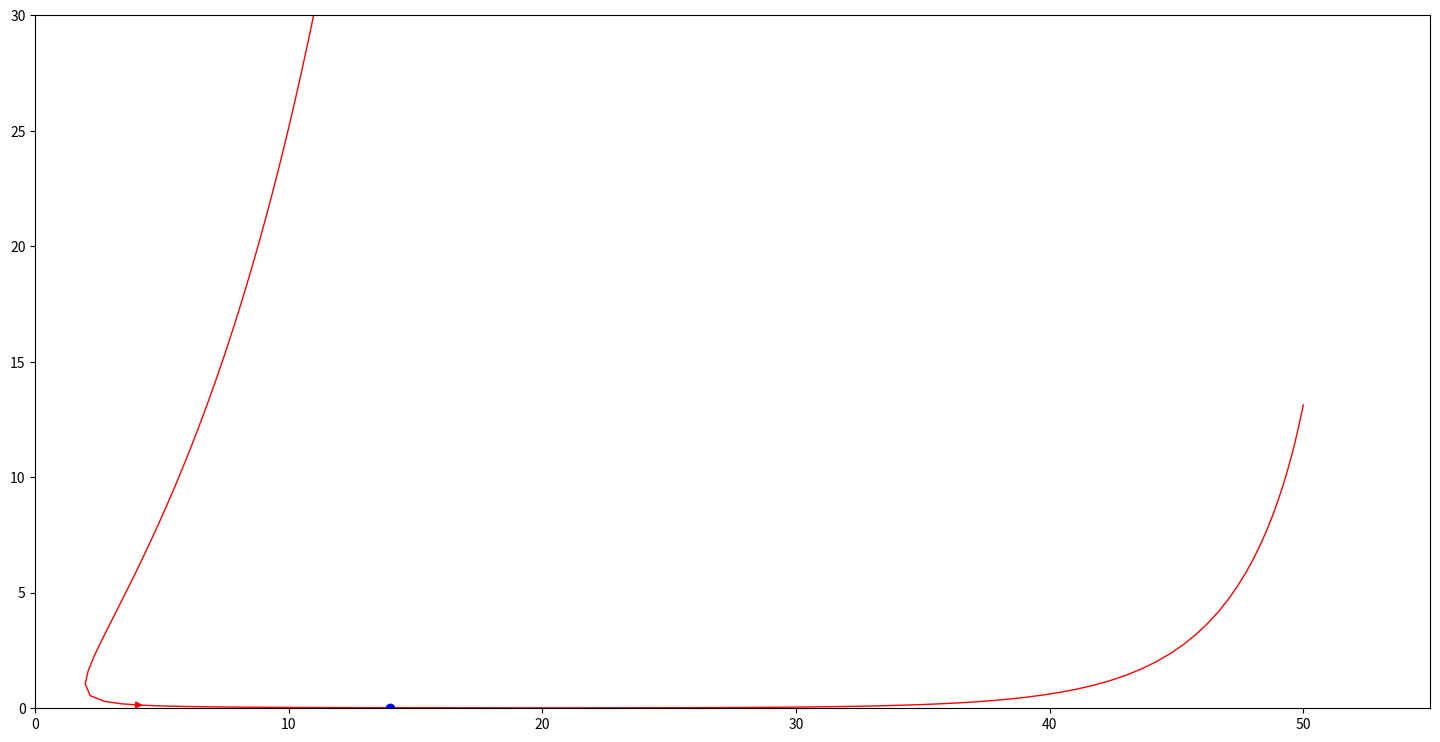

The matplotlib source for this figure:
import numpy as np
import matplotlib.pyplot as plt
from abc import ABC, abstractmethod


def eigenvalues(x, y, mu, delta):
    discriminant = delta**2 - 4*mu
    Re_lambda1 = 0
    Re_lambda2 = 0
    Im_lambda1 = 0
    Im_lambda2 = 0
    if discriminant >= 0:
        Re_lambda1 = -delta/2 - np.sqrt(discriminant)/2
        Re_lambda2 = -delta/2 + np.sqrt(discriminant)/2
        Im_lambda1 = 0
        Im_lambda2 = 0
    else:
        Re_lambda1 = -delta/2 
        Re_lambda2 = -delta/2 
        Im_lambda1 = -np.sqrt(-discriminant)/2
        Im_lambda2 = np.sqrt(-discriminant)/2
    return Re_lambda1, Re_lambda2, Im_lambda1, Im_lambda2

meshLines = 100
textHorizontalPosition = 0.0

class genericExercise(ABC):
    def __init__(self, numPlotsPerColumn, numPlotsPerRow, figHorizontalSize, figVerticalSize, plotSideLength, textVerticalPosition) -> None:
        self.numPlotsPerColumn = numPlotsPerColumn
        self.numPlotsPerRow = numPlotsPerRow
        self.figHorizontalSize = figHorizontalSize
        self.figVerticalSize = figVerticalSize
        self.fig = plt.figure
        self.axes = plt.axes
        self.plotSideLength = plotSideLength
        self.textVerticalPosition = textVerticalPosition
        self.X = []
        self.Y = []
        self.parameters = []

    def configurePlot(self):
        self.X, self.Y = np.meshgrid(np.linspace(-self.plotSideLength, self.plotSideLength, meshLines), np.linspace(-self.plotSideLength, self.plotSideLength, meshLines))
        self.R = np.sqrt(self.X**2 + self.Y**2)
        self.THETA = np.arctan2(self.X, self.Y) 
        self.fig, self.axes = plt.subplots(self.numPlotsPerColumn, self.numPlotsPerRow, figsize=(self.figHorizontalSize, self.figVerticalSize))

    @abstractmethod
    def parameterCases(self):
        pass

    @abstractmethod
    def calculatePhasePortrait(self, x, y, delta, mu):
        pass

    @abstractmethod
    def drawPhasePortrait(self, title):
        pass

class Exercise1(genericExercise):
    def __init__(self, numPlotsPerColumn, numPlotsPerRow, figHorizontalSize, figVerticalSize, plotSizeLength, textVerticalPosition) -> None:
        super().__init__(numPlotsPerColumn, numPlotsPerRow, figHorizontalSize, figVerticalSize, plotSizeLength, textVerticalPosition)

    def configurePlot(self):
        super().configurePlot()

    def parameterCases(self):
        parametersCase = {'mu':-1.0, 'delta':-1.0}
        self.parameters.append(parametersCase)
        parametersCase = {'mu':2.0, 'delta':-4.0}
        self.parameters.append(parametersCase)
        parametersCase = {'mu':5.0, 'delta':-4.0}
        self.parameters.append(parametersCase)

    def calculatePhasePortrait(self, x, y, delta, mu):        
        return y, -delta*y - mu*x
    
    def drawPhasePortrait(self, title):
        self.configurePlot()
        self.parameterCases()
        for row in range(2):
            for caseNumber in range(len(self.parameters)):
                mu = self.parameters[caseNumber]['mu'] 
                delta = self.parameters[caseNumber]['delta']
                if row > 0:
                    delta = -delta 
                plotTitle = '(' + str(row*self.numPlotsPerRow + caseNumber + 1) + ') mu = ' + str(mu) + ', delta = ' + str(delta)
                ax = self.axes[row][caseNumber]
                dX, dY = self.calculatePhasePortrait(self.X, self.Y, delta, mu)
                speed = np.sqrt(dX**2 + dY**2)
                lw = 3*speed / speed.max()
                ax.streamplot(self.X, self.Y, dX, dY, color='r', linewidth=lw, density=0.8)
#                self.fig.suptitle('Problem 1.6.1 - Non Degenerate Cases', fontsize=20)
                self.fig.suptitle(title, fontsize=20)
                ax.text(textHorizontalPosition, self.textVerticalPosition, plotTitle, horizontalalignment='center',
                        fontsize=10, bbox=dict(facecolor='white', edgecolor='none'))
        plt.show()

class Exercise2(genericExercise):
    def __init__(self, numPlotsPerColumn, numPlotsPerRow, figHorizontalSize, figVerticalSize, plotSizeLength, textVerticalPosition) -> None:
        super().__init__(numPlotsPerColumn, numPlotsPerRow, figHorizontalSize, figVerticalSize, plotSizeLength, textVerticalPosition)

    def configurePlot(self):
        super().configurePlot()

    def parameterCases(self):
        parametersCase = {'mu':1.0, 'delta':2.0}
        self.parameters.append(parametersCase)
        parametersCase = {'mu':0.0, 'delta':-1.0}
        self.parameters.append(parametersCase)
        parametersCase = {'mu':-1.0, 'delta':0.0}
        self.parameters.append(parametersCase)
        parametersCase = {'mu':1.0, 'delta':0.0}
        self.parameters.append(parametersCase)

    def calculatePhasePortrait(self, x, y, delta, mu):
        return y, -delta*y - mu*x
    
    def drawPhasePortrait(self, title):
        self.configurePlot()
        self.parameterCases()
        for row in range(2):
            for caseNumber in range(len(self.parameters)):
                mu = self.parameters[caseNumber]['mu'] 
                delta = self.parameters[caseNumber]['delta']
                if row > 0:
                    delta = -delta 
                plotTitle = '(' + str(row*self.numPlotsPerRow + caseNumber + 1) + ') mu = ' + str(mu) + ', delta = ' + str(delta)
                ax = self.axes[row][caseNumber]
                dX, dY = self.calculatePhasePortrait(self.X, self.Y, delta, mu)
                speed = np.sqrt(dX**2 + dY**2)
                lw = 3*speed / speed.max()
                ax.streamplot(self.X, self.Y, dX, dY, color='r', linewidth=lw, density=0.8)
#                self.fig.suptitle('Problem 1.6.1 - Degenerate Cases', fontsize=20)
                self.fig.suptitle(title, fontsize=20)
                ax.text(textHorizontalPosition, self.textVerticalPosition, plotTitle, horizontalalignment='center',
                        fontsize=10, bbox=dict(facecolor='white', edgecolor='none'))
        plt.show()

class Exercise3(genericExercise):
    def __init__(self, numPlotsPerColumn, numPlotsPerRow, figHorizontalSize, figVerticalSize, plotSizeLength, textVerticalPosition) -> None:
        super().__init__(numPlotsPerColumn, numPlotsPerRow, figHorizontalSize, figVerticalSize, plotSizeLength, textVerticalPosition)

    def configurePlot(self):
        super().configurePlot()

    def parameterCases(self):
        parametersCase = {'mu':1.0, 'delta':2.0}
        self.parameters.append(parametersCase)
        parametersCase = {'mu':0.0, 'delta':-1.0}
        self.parameters.append(parametersCase)
        parametersCase = {'mu':-1.0, 'delta':0.0}
        self.parameters.append(parametersCase)

    def calculatePhasePortrait(self, x, y, delta, mu):
        return -x + x**3, x + y
    
    def drawPhasePortrait(self, title):
        self.configurePlot()
        self.parameterCases()
        for row in range(2):
            for caseNumber in range(len(self.parameters)):
                mu = self.parameters[caseNumber]['mu'] 
                delta = self.parameters[caseNumber]['delta']
                if row > 0:
                    delta = -delta 
                plotTitle = '(' + str(row*self.numPlotsPerRow + caseNumber + 1) + ') mu = ' + str(mu) + ', delta = ' + str(delta)
                ax = self.axes[row][caseNumber]
                dX, dY = self.calculatePhasePortrait(self.X, self.Y, delta, mu)
                speed = np.sqrt(dX**2 + dY**2)
                lw = 3*speed / speed.max()
                ax.streamplot(self.X, self.Y, dX, dY, color='r', linewidth=lw, density=0.8)
#                self.fig.suptitle('Problem 1.6.1 - Degenerate Cases', fontsize=20)
                self.fig.suptitle(title, fontsize=20)
                ax.text(textHorizontalPosition, self.textVerticalPosition, plotTitle, horizontalalignment='center',
                        fontsize=10, bbox=dict(facecolor='white', edgecolor='none'))
        plt.show()


class Exercise4(genericExercise):
    def __init__(self, numPlotsPerColumn, numPlotsPerRow, figHorizontalSize, figVerticalSize, plotSizeLength, textVerticalPosition) -> None:
        super().__init__(numPlotsPerColumn, numPlotsPerRow, figHorizontalSize, figVerticalSize, plotSizeLength, textVerticalPosition)

    def configurePlot(self):
        super().configurePlot()

    def parameterCases(self):
        parametersCase = {'mu':1.0, 'delta':1.0}
        self.parameters.append(parametersCase)
        parametersCase = {'mu':1.0, 'delta':1.0}
        self.parameters.append(parametersCase)
        parametersCase = {'mu':1.0, 'delta':1.0}
        self.parameters.append(parametersCase)

    def calculatePhasePortrait(self, x, y, delta, mu):
        return -delta*x - mu*y + x*y, mu*x - delta*y + 0.5*(x**2 - y**2)
    
    def drawPhasePortrait(self, title):
        self.configurePlot()
        self.parameterCases()
        for row in range(2):
            for caseNumber in range(len(self.parameters)):
                mu = self.parameters[caseNumber]['mu'] 
                delta = self.parameters[caseNumber]['delta']
                if row > 0:
                    delta = -delta 
                plotTitle = '(' + str(row*self.numPlotsPerRow + caseNumber + 1) + ') mu = ' + str(mu) + ', delta = ' + str(delta)
                ax = self.axes[row][caseNumber]
                Xdot, Ydot = self.calculatePhasePortrait(self.X, self.Y, delta, mu)
                speed = np.sqrt(Xdot**2 + Ydot**2)
                lw = 3*speed / speed.max()
                ax.streamplot(self.X, self.Y, Xdot, Ydot, color='r', linewidth=lw, density=0.8)
#                self.fig.suptitle('Problem 1.6.1 - Degenerate Cases', fontsize=20)
                self.fig.suptitle(title, fontsize=20)
                ax.text(textHorizontalPosition, self.textVerticalPosition, plotTitle, horizontalalignment='center',
                        fontsize=10, bbox=dict(facecolor='white', edgecolor='none'))
        plt.show()

class Exercise5(genericExercise):
    def __init__(self, numPlotsPerColumn, numPlotsPerRow, figHorizontalSize, figVerticalSize, plotSizeLength, textVerticalPosition) -> None:
        super().__init__(numPlotsPerColumn, numPlotsPerRow, figHorizontalSize, figVerticalSize, plotSizeLength, textVerticalPosition)

    def configurePlot(self):
        super().configurePlot()

    def parameterCases(self):
        parametersCase = {'mu':1.0, 'delta':1.0}
        self.parameters.append(parametersCase)
        parametersCase = {'mu':1.0, 'delta':1.0}
        self.parameters.append(parametersCase)
        parametersCase = {'mu':1.0, 'delta':1.0}
        self.parameters.append(parametersCase)

    def calculatePhasePortrait(self, r, theta, delta, mu):
        return r*(1 - r**2), np.cos(4*theta)
    
    def drawPhasePortrait(self, title):
        self.configurePlot()
        self.parameterCases()
        for row in range(2):
            for caseNumber in range(len(self.parameters)):
                mu = self.parameters[caseNumber]['mu'] 
                delta = self.parameters[caseNumber]['delta']
                if row > 0:
                    delta = -delta 
                plotTitle = '(' + str(row*self.numPlotsPerRow + caseNumber + 1) + ') mu = ' + str(mu) + ', delta = ' + str(delta)
                ax = self.axes[row][caseNumber]
                Rdot, THETAdot = self.calculatePhasePortrait(self.R, self.THETA, delta, mu)
                speed = np.sqrt(Rdot**2 + self.R**2*THETAdot**2)
                lw = 3*speed / speed.max()
                ax.streamplot(self.X, self.Y, Rdot, self.R*THETAdot, color='r', linewidth=lw, density=0.8)
#                self.fig.suptitle('Problem 1.6.1 - Degenerate Cases', fontsize=20)
                self.fig.suptitle(title, fontsize=20)
                ax.text(textHorizontalPosition, self.textVerticalPosition, plotTitle, horizontalalignment='center',
                        fontsize=10, bbox=dict(facecolor='white', edgecolor='none'))
        plt.show()

class Example7(genericExercise):
    def __init__(self, numPlotsPerColumn, numPlotsPerRow, figHorizontalSize, figVerticalSize, plotSizeLength, textVerticalPosition) -> None:
        super().__init__(numPlotsPerColumn, numPlotsPerRow, figHorizontalSize, figVerticalSize, plotSizeLength, textVerticalPosition)

    def configurePlot(self):
        super().configurePlot()

    def parameterCases(self):
        parametersCase = {'mu':1.0, 'delta':1.0}
        self.parameters.append(parametersCase)
        parametersCase = {'mu':1.0, 'delta':1.0}
        self.parameters.append(parametersCase)
        parametersCase = {'mu':1.0, 'delta':1.0}
        self.parameters.append(parametersCase)

    def calculatePhasePortrait(self, x, y, delta, mu):
        return x, x**2 + y**2 - 1
    
    def drawPhasePortrait(self, title):
        super().drawPhasePortrait(self, title)

    def drawPhasePortraitNoParameters(self, title):
        self.configurePlot()
        dX, dY = self.calculatePhasePortrait(self.X, self.Y, 0, 0)
        speed = np.sqrt(dX**2 + dY**2)
        lw = 5*speed / speed.max()
        plt.streamplot(self.X, self.Y, dX, dY, color='r', linewidth=lw, density=2.0)
        plt.show()

class Example8(genericExercise):
    def __init__(self, numPlotsPerColumn, numPlotsPerRow, figHorizontalSize, figVerticalSize, plotSizeLength, textVerticalPosition) -> None:
        super().__init__(numPlotsPerColumn, numPlotsPerRow, figHorizontalSize, figVerticalSize, plotSizeLength, textVerticalPosition)

    def configurePlot(self):
        super().configurePlot()

    def parameterCases(self):
        parametersCase = {'mu':1.0, 'delta':1.0}
        self.parameters.append(parametersCase)
        parametersCase = {'mu':1.0, 'delta':1.0}
        self.parameters.append(parametersCase)
        parametersCase = {'mu':1.0, 'delta':1.0}
        self.parameters.append(parametersCase)

    def calculatePhasePortrait(self, x, y, delta, mu):
        return y, x*(1 - x**2) + y
    
    def drawPhasePortrait(self, title):
        super().drawPhasePortrait(self, title)

    def drawPhasePortraitNoParameters(self, title):
        self.configurePlot()
        dX, dY = self.calculatePhasePortrait(self.X, self.Y, 0, 0)
        speed = np.sqrt(dX**2 + dY**2)
        lw = 5*speed / speed.max()
        plt.streamplot(self.X, self.Y, dX, dY, color='r', linewidth=lw, density=2.0)
        plt.show()

class Example9(genericExercise):
    def __init__(self, numPlotsPerColumn, numPlotsPerRow, figHorizontalSize, figVerticalSize, plotSizeLength, textVerticalPosition) -> None:
        super().__init__(numPlotsPerColumn, numPlotsPerRow, figHorizontalSize, figVerticalSize, plotSizeLength, textVerticalPosition)

    def configurePlot(self):
        super().configurePlot()

    def parameterCases(self):
        parametersCase = {'mu':1.0, 'delta':1.0}
        self.parameters.append(parametersCase)
        parametersCase = {'mu':1.0, 'delta':1.0}
        self.parameters.append(parametersCase)
        parametersCase = {'mu':1.0, 'delta':1.0}
        self.parameters.append(parametersCase)

    def calculatePhasePortrait(self, x, y, delta, mu):
        return x*(1 - x/2 - y), y*(x - 1 - y/2)
    
    def drawPhasePortrait(self, title):
        super().drawPhasePortrait(self, title)

    def drawPhasePortraitNoParameters(self, title):
        self.configurePlot()
        dX, dY = self.calculatePhasePortrait(self.X, self.Y, 0, 0)
        speed = np.sqrt(dX**2 + dY**2)
        lw = 5*speed / speed.max()
        plt.streamplot(self.X, self.Y, dX, dY, color='r', linewidth=lw, density=2.0)
        plt.show()

class Example10(genericExercise):
    def __init__(self, numPlotsPerColumn, numPlotsPerRow, figHorizontalSize, figVerticalSize, plotSizeLength, textVerticalPosition) -> None:
        super().__init__(numPlotsPerColumn, numPlotsPerRow, figHorizontalSize, figVerticalSize, plotSizeLength, textVerticalPosition)

    def configurePlot(self):
        super().configurePlot()

    def parameterCases(self):
        parametersCase = {'mu':1.0, 'delta':1.0}
        self.parameters.append(parametersCase)
        parametersCase = {'mu':1.0, 'delta':1.0}
        self.parameters.append(parametersCase)
        parametersCase = {'mu':1.0, 'delta':1.0}
        self.parameters.append(parametersCase)

    def calculatePhasePortrait(self, x, y, delta, mu):
        return 1*y - 2*1*x, 2*1*x - 1*y
    
    def drawPhasePortrait(self, title):
        super().drawPhasePortrait(self, title)

    def drawPhasePortraitNoParameters(self, title):
        self.configurePlot()
        dX, dY = self.calculatePhasePortrait(self.X, self.Y, 0, 0)
        speed = np.sqrt(dX**2 + dY**2)
        lw = 5*speed / speed.max()
        plt.streamplot(self.X, self.Y, dX, dY, color='r', linewidth=lw, density=2.0)
        plt.show()

class Example11(genericExercise):
    def __init__(self, numPlotsPerColumn, numPlotsPerRow, figHorizontalSize, figVerticalSize, plotSizeLength, textVerticalPosition) -> None:
        super().__init__(numPlotsPerColumn, numPlotsPerRow, figHorizontalSize, figVerticalSize, plotSizeLength, textVerticalPosition)

    def configurePlot(self):
        super().configurePlot()

    def parameterCases(self):
        parametersCase = {'mu':1.0, 'delta':1.0}
        self.parameters.append(parametersCase)
        parametersCase = {'mu':1.0, 'delta':1.0}
        self.parameters.append(parametersCase)
        parametersCase = {'mu':1.0, 'delta':1.0}
        self.parameters.append(parametersCase)

    def calculatePhasePortrait(self, x, y, delta, mu):
        return 3*x - 6*y, -7*y + (x*y - y**2)
    
    def drawPhasePortrait(self, title):
        super().drawPhasePortrait(self, title)

    def drawPhasePortraitNoParameters(self, title):
        self.configurePlot()
        dX, dY = self.calculatePhasePortrait(self.X, self.Y, 0, 0)
        speed = np.sqrt(dX**2 + dY**2)
#        lw = 5*speed / speed.max()
        lw = 1
        seek_points = np.array([[14],[0.0250]])
        plt.streamplot(self.X, self.Y, dX, dY, color='r', linewidth=lw, density=5.0, start_points = seek_points.T)

        self.axes.plot(seek_points[0], seek_points[1], 'bo')
        self.axes.set(xlim =(0, 55), ylim =(0, 30))
        plt.show()

'''
numPlotsPerColumn = 2
numPlotsPerRow = 3
figHorizontalSize = 18
figVerticalSize = 9
plotSizeLength = 1
textVerticalPosition = 0.83 * plotSizeLength
#exercise1 = Exercise1(numPlotsPerColumn, numPlotsPerRow, figHorizontalSize, figVerticalSize, plotSizeLength, textVerticalPosition)
#exercise1.drawPhasePortrait('Problem 1.6.1a - Non Degenerate Cases')

numPlotsPerColumn = 2
numPlotsPerRow = 4
figHorizontalSize = 18
figVerticalSize = 9
plotSizeLength = 2
textVerticalPosition = 0.83 * plotSizeLength
#exercise2 = Exercise2(numPlotsPerColumn, numPlotsPerRow, figHorizontalSize, figVerticalSize, plotSizeLength, textVerticalPosition)
#exercise2.drawPhasePortrait('Problem 1.6.1a - Degenerate Cases')

numPlotsPerColumn = 2
numPlotsPerRow = 3
figHorizontalSize = 18
figVerticalSize = 9
plotSizeLength = 2
textVerticalPosition = 0.83 * plotSizeLength
#exercise3 = Exercise3(numPlotsPerColumn, numPlotsPerRow, figHorizontalSize, figVerticalSize, plotSizeLength, textVerticalPosition)
#exercise3.drawPhasePortrait('Problem 1.6.1e - Non Degenerate Cases')

numPlotsPerColumn = 2
numPlotsPerRow = 3
figHorizontalSize = 18
figVerticalSize = 9
plotSizeLength = 5
textVerticalPosition = 0.83 * plotSizeLength
#exercise4 = Exercise4(numPlotsPerColumn, numPlotsPerRow, figHorizontalSize, figVerticalSize, plotSizeLength, textVerticalPosition)
#exercise4.drawPhasePortrait('Problem 1.6.1d - Non Degenerate Cases')

numPlotsPerColumn = 2
numPlotsPerRow = 3
figHorizontalSize = 18
figVerticalSize = 9
plotSizeLength = 1.2
textVerticalPosition = 0.83 * plotSizeLength
exercise4 = Exercise5(numPlotsPerColumn, numPlotsPerRow, figHorizontalSize, figVerticalSize, plotSizeLength, textVerticalPosition)
exercise4.drawPhasePortrait('Problem 1.6.1f')

numPlotsPerColumn = 1
numPlotsPerRow = 1
figHorizontalSize = 18
figVerticalSize = 9
plotSizeLength = 1.5
textVerticalPosition = 0.83 * plotSizeLength
example7 = Example7(numPlotsPerColumn, numPlotsPerRow, figHorizontalSize, figVerticalSize, plotSizeLength, textVerticalPosition)
example7.drawPhasePortraitNoParameters('Problem 1.6.1f')

numPlotsPerColumn = 1
numPlotsPerRow = 1
figHorizontalSize = 18
figVerticalSize = 9
plotSizeLength = 1.5
textVerticalPosition = 0.83 * plotSizeLength
example8 = Example8(numPlotsPerColumn, numPlotsPerRow, figHorizontalSize, figVerticalSize, plotSizeLength, textVerticalPosition)
example8.drawPhasePortraitNoParameters('Problem 1.6.1f')
'''

numPlotsPerColumn = 1
numPlotsPerRow = 1
figHorizontalSize = 18
figVerticalSize = 9
plotSizeLength = 50
textVerticalPosition = 0.83 * plotSizeLength
example = Example11(numPlotsPerColumn, numPlotsPerRow, figHorizontalSize, figVerticalSize, plotSizeLength, textVerticalPosition)
example.drawPhasePortraitNoParameters('Problem 1.6.1f')
